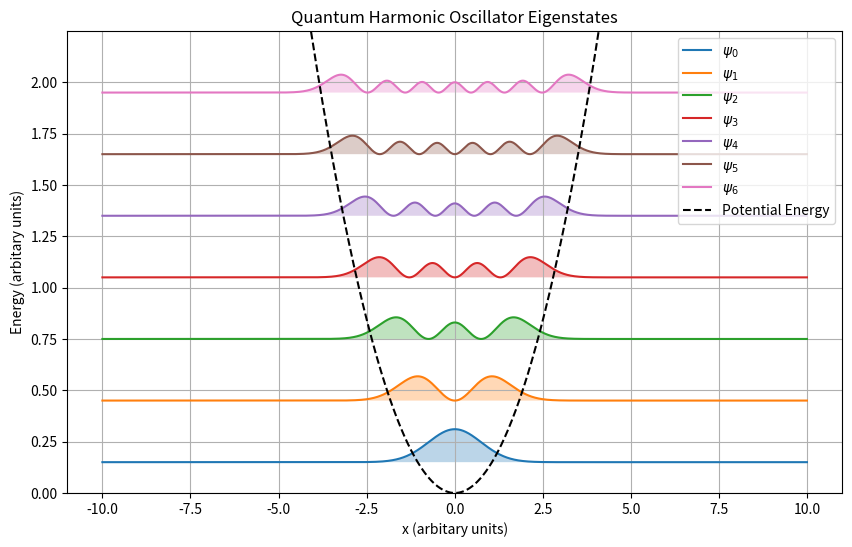

The script that saved this image:
import numpy as np
import matplotlib.pyplot as plt


def solve_quantum_harmonic_oscillator(x_min, x_max, dx, m=1, w=1, x_0=0):
    '''Function to compute the matrix elements, eigenvalues,
    and eigenvectors of the Hamiltonian of a particle in a harmonic
    potential within a box defined by (x_min, x_max, dx).
    m is the mass of the particle and w is the frequency associated
    with the harmonic potential.'''

    h_bar = 1  # Planck's reduced constant (set to 1 for simplicity)

    def potential(x):
        '''Computes the potential energy for a given position array x.'''
        return 0.5 * m * w ** 2 * (x - x_0) ** 2

    def kinetic_energy(x):
        '''Computes the kinetic energy matrix using the finite difference method.'''
        dx = x[1] - x[0]
        n = len(x)
        laplacian = np.diag(-2.0 * np.ones(n)) + np.diag(np.ones(n - 1), k=1) + np.diag(np.ones(n - 1), k=-1)
        laplacian /= dx ** 2
        return -(h_bar ** 2) / (2 * m) * laplacian

    def hamiltonian_matrix(x_values):
        '''Computes the Hamiltonian matrix.'''
        n = len(x_values)
        H_kinetic = kinetic_energy(x_values)
        H_potential = np.diag(potential(x_values))
        return H_kinetic + H_potential

    def compute_eigenstates(x_values):
        '''Computes the matrix elements, eigenstates, and eigenvalues of the Hamiltonian.'''
        H_matrix = hamiltonian_matrix(x_values)
        eigenvalues, eigenvectors = np.linalg.eigh(H_matrix)
        return H_matrix, eigenvalues, eigenvectors

    # Define the spatial grid
    x_values = np.arange(x_min, x_max, dx)

    # Store the matrix elements, eigenvalues, and eigenvectors of the Hamiltonian
    H_harmonic, eig_val_harmonic, eig_vec_harmonic = compute_eigenstates(x_values)

    return H_harmonic, eig_val_harmonic, eig_vec_harmonic


# Example usage:
x_min, x_max, dx = -10, 10, 0.01
m, w = 3, 0.3
H_harmonic, eig_val_harmonic, eig_vec_harmonic = solve_quantum_harmonic_oscillator(x_min, x_max, dx, m, w)
x_values = np.arange(x_min, x_max, dx)

# Plot the results
plt.figure(figsize=(10, 6))
scale_for_plot = 30
for i in range(7):
    plt.plot(x_values,
             eig_val_harmonic[i] * np.ones(len(x_values)) + scale_for_plot * np.abs(eig_vec_harmonic[:, i]) ** 2,
             label=f'$\psi_{i}$')
    plt.fill_between(x_values, eig_val_harmonic[i] * np.ones(len(x_values)) + scale_for_plot * np.abs(
        eig_vec_harmonic[:, i]) ** 2,
                     eig_val_harmonic[i] * np.ones(len(x_values)), alpha=0.3)

plt.plot(x_values, 0.5 * m * w ** 2 * x_values ** 2, 'k--', label='Potential Energy')
plt.ylim([0, eig_val_harmonic[7]])
plt.xlabel('x (arbitary units)')
plt.ylabel('Energy (arbitary units)')
plt.title('Quantum Harmonic Oscillator Eigenstates')
plt.legend()
plt.grid(True)
plt.show()
